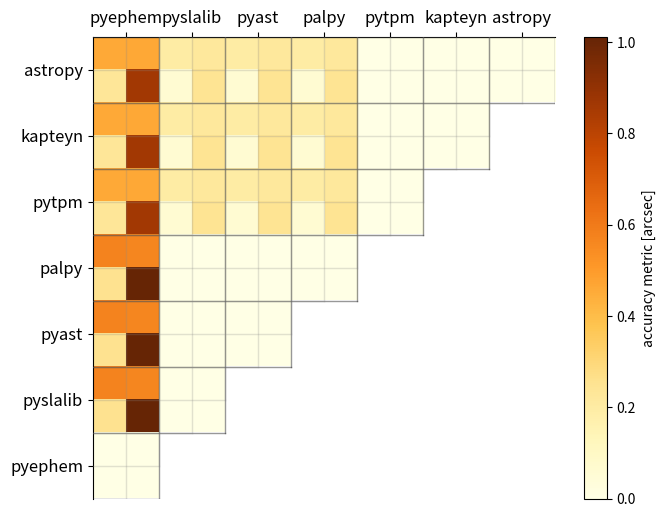

This figure's Python source:
"""
[redacted]
"""

import matplotlib.pyplot as plt
import numpy as np

cc = [[0, 0], [0, 0]]
ap = [[0.218, 0.196], [0.249, 0.056]]  # astropy - palpy
ae = [[0.459, 0.458], [0.860, 0.231]]  # astropy - pyephem
pe = [[0.563, 0.570], [1.012, 0.253]]  # palpy - pyephem
data = {'astropy-astropy':   cc,
        'astropy-kapteyn':   cc, 'kapteyn-astropy':  cc,
        'astropy-pytpm':     cc, 'pytpm-astropy':    cc,
        'astropy-palpy':     ap, 'palpy-astropy':    ap,
        'astropy-pyast':     ap, 'pyast-astropy':    ap,
        'astropy-pyslalib':  ap, 'pyslalib-astropy': ap,
        'astropy-pyephem':   ae, 'pyephem-astropy':  ae,
        'kapteyn-kapteyn':   cc,
        'kapteyn-pytpm':     cc, 'pytpm-kapteyn':    cc,
        'kapteyn-palpy':     ap, 'palpy-kapteyn':    ap,
        'kapteyn-pyast':     ap, 'pyast-kapteyn':    ap,
        'kapteyn-pyslalib':  ap, 'pyslalib-kapteyn': ap,
        'kapteyn-pyephem':   ae, 'pyephem-kapteyn':  ae,
        'pytpm-pytpm':       cc,
        'pytpm-palpy':       ap, 'palpy-pytpm':      ap,
        'pytpm-pyast':       ap, 'pyast-pytpm':      ap,
        'pytpm-pyslalib':    ap, 'pyslalib-pytpm':   ap,
        'pytpm-pyephem':     ae, 'pyephem-pytpm':    ae,
        'palpy-palpy':       cc,
        'palpy-pyast':       cc, 'pyast-palpy':      cc,
        'palpy-pyslalib':    cc, 'pyslalib-palpy':   cc,
        'palpy-pyephem':     pe, 'pyephem-palpy':    pe,
        'pyast-pyast':       cc,
        'pyast-pyslalib':    cc, 'pyslalib-pyast':   cc,
        'pyast-pyephem':     pe, 'pyephem-pyast':    pe,
        'pyslalib-pyslalib': cc,
        'pyslalib-pyephem':  pe, 'pyephem-pyslalib': pe,
        'pyephem-pyephem':   cc}

names = ['astropy', 'kapteyn', 'pytpm', 'palpy', 'pyast', 'pyslalib', 'pyephem']
n = len(names)

# Fill a single 2D array with the data to visualize
M = np.zeros((2*n, 2*n))
for i in range(n):
    for j in range(n):
        if 2*i < 2*j:
            M[2*j:2*j+2, 2*i:2*i+2] = np.nan
        else:
            M[2*j:2*j+2, 2*i:2*i+2] = np.array(data["{}-{}".format(names[j], names[i])])


fig, ax = plt.subplots(1, 1, figsize=(7.5,6))

c = ax.imshow(M, cmap='YlOrBr', zorder=1)

maj_ticks = np.arange(0, 2*n, 2) + 0.5

ax.set_xticks(maj_ticks)
ax.set_yticks(maj_ticks)
ax.set_xticklabels(names, fontsize=12)
ax.set_yticklabels(names, fontsize=12)
ax.set_xlim(2*n-0.5, -0.5)

ax.xaxis.tick_top()

ax.spines['right'].set_visible(False)
ax.spines['bottom'].set_visible(False)

grid_style = dict(marker='', linewidth=1, zorder=8)
for i in range(-1, 2*n+1, 2):
    ax.plot([i-1.5, 2*n], [i+0.5, i+0.5], color='#333333', alpha=0.5,
            **grid_style)
    if i < 2*n-1:
        ax.plot([i+0.5, i+0.5], [-0.5, i+2.5], color='#333333', alpha=0.5,
                **grid_style)

for i in range(0, 2*n):
    ax.plot([np.ceil(i-1.5)+0.5, 2*n], [i+0.5, i+0.5], color='#888888', alpha=0.25,
            **grid_style)
    if i < 2*n-1:
        ax.plot([i+0.5, i+0.5], [-0.5, np.floor(i+2.5)-0.5], color='#888888', alpha=0.25,
                **grid_style)

cb = fig.colorbar(c)
cb.set_label('accuracy metric [arcsec]')

fig.savefig('coordinates-benchmark.pdf')
